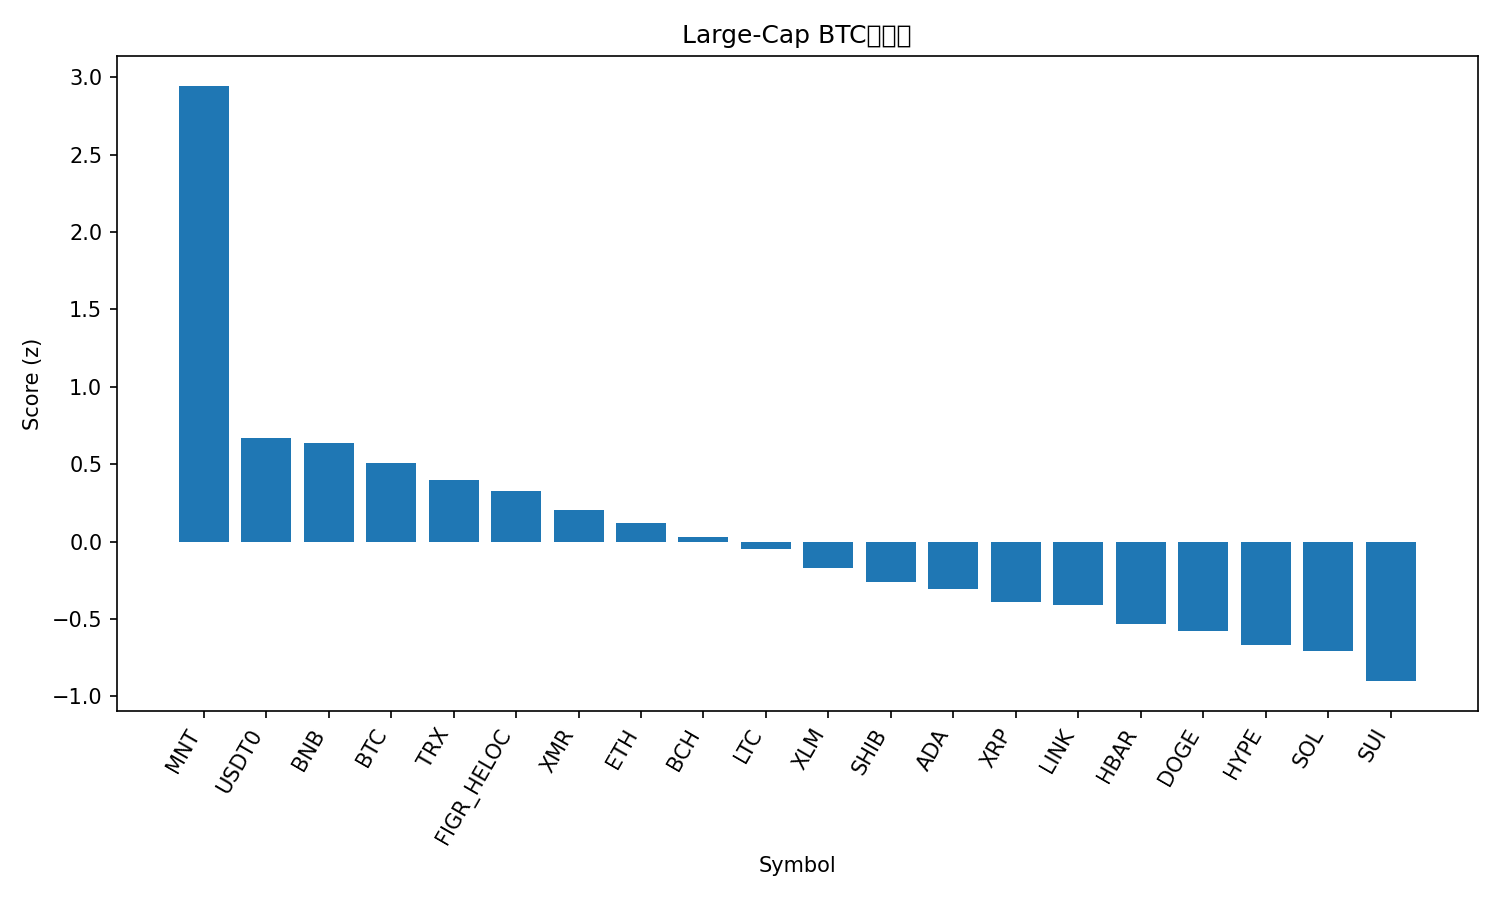

Values plotted in this chart, from the file beside it:
rank, name, symbol, price_btc, price_usd, pct_1h_btc, pct_24h_btc, pct_7d_btc, market_cap_rank, market_cap_usd, volume_usd, score
1, Mantle, MNT, 1.738e-05, 1.94, 2.773, 10.2, 2.384, 32, 6278047224, 561513522, 2.945
2, USDT0, USDT0, 8.96e-06, 1.001, 0.07521, 0.3455, 10.63, 29, 7415924302, 579118840, 0.6689
3, BNB, BNB, 0.011, 1230, -1.845, 10.31, 15.89, 4, 171068092151, 6544018013, 0.638
4, Bitcoin, BTC, 1.0, 111705, 0.0, 0.0, 0.0, 1, 2225280004593, 67323142431, 0.5106
5, TRON, TRX, 2.82e-06, 0.3154, -0.01283, -0.7865, 1.609, 9, 29856374709, 811606427, 0.3967
6, Figure Heloc, FIGR_HELOC, 8.96e-06, 1.0, 0.0, -2.961, 11.23, 15, 12992316471, 40148, 0.3259
7, Monero, XMR, 0.002791, 311.8, -0.8551, 1.438, 5.973, 35, 5752571884, 169263800, 0.2045
8, Ethereum, ETH, 0.03407, 3808, -0.6247, 0.5421, -7.452, 2, 459039971058, 39503456773, 0.1176
9, Bitcoin Cash, BCH, 0.004658, 520.5, -0.6326, -0.3167, -3.992, 18, 10380597107, 388145777, 0.03004
10, Litecoin, LTC, 0.0008523, 95.25, -0.4809, -0.8391, -12.39, 30, 7282092662, 1071909041, -0.04619
11, Stellar, XLM, 2.88e-06, 0.322, -0.9024, 0.08367, -11.19, 19, 10316594925, 313038429, -0.1738
12, Shiba Inu, SHIB, 8.9591e-11, 1.001e-05, -0.6693, -1.936, -13.08, 34, 5902400175, 291690456, -0.2613
13, Cardano, ADA, 5.75e-06, 0.6426, -0.9273, -0.3354, -17.33, 11, 23479216558, 1336749236, -0.3059
14, XRP, XRP, 2.137e-05, 2.39, -0.9907, -1.624, -12.53, 5, 143191254549, 7187294397, -0.3884
15, Chainlink, LINK, 0.0001554, 17.37, -1.042, -1.103, -15.07, 17, 12108477479, 1138680499, -0.4105
16, Hedera, HBAR, 1.52e-06, 0.1696, -1.353, -0.6242, -15.04, 31, 7194252187, 263480667, -0.5352
17, Dogecoin, DOGE, 1.68e-06, 0.1876, -1.27, -1.019, -19.47, 10, 28383273962, 3377267635, -0.5807
18, Hyperliquid, HYPE, 0.0003344, 37.36, -1.099, -3.418, -15.91, 21, 10114804739, 738596000, -0.6694
19, Solana, SOL, 0.001607, 179.6, -1.631, -1.036, -14.66, 6, 98251436276, 9563893292, -0.7051
20, Sui, SUI, 2.244e-05, 2.51, -1.078, -5.001, -23.21, 22, 9098146134, 1553578459, -0.9014
21, Avalanche, AVAX, 0.0001881, 21.02, -1.117, -4.969, -23.16, 24, 8973737537, 902812177, -0.9197
